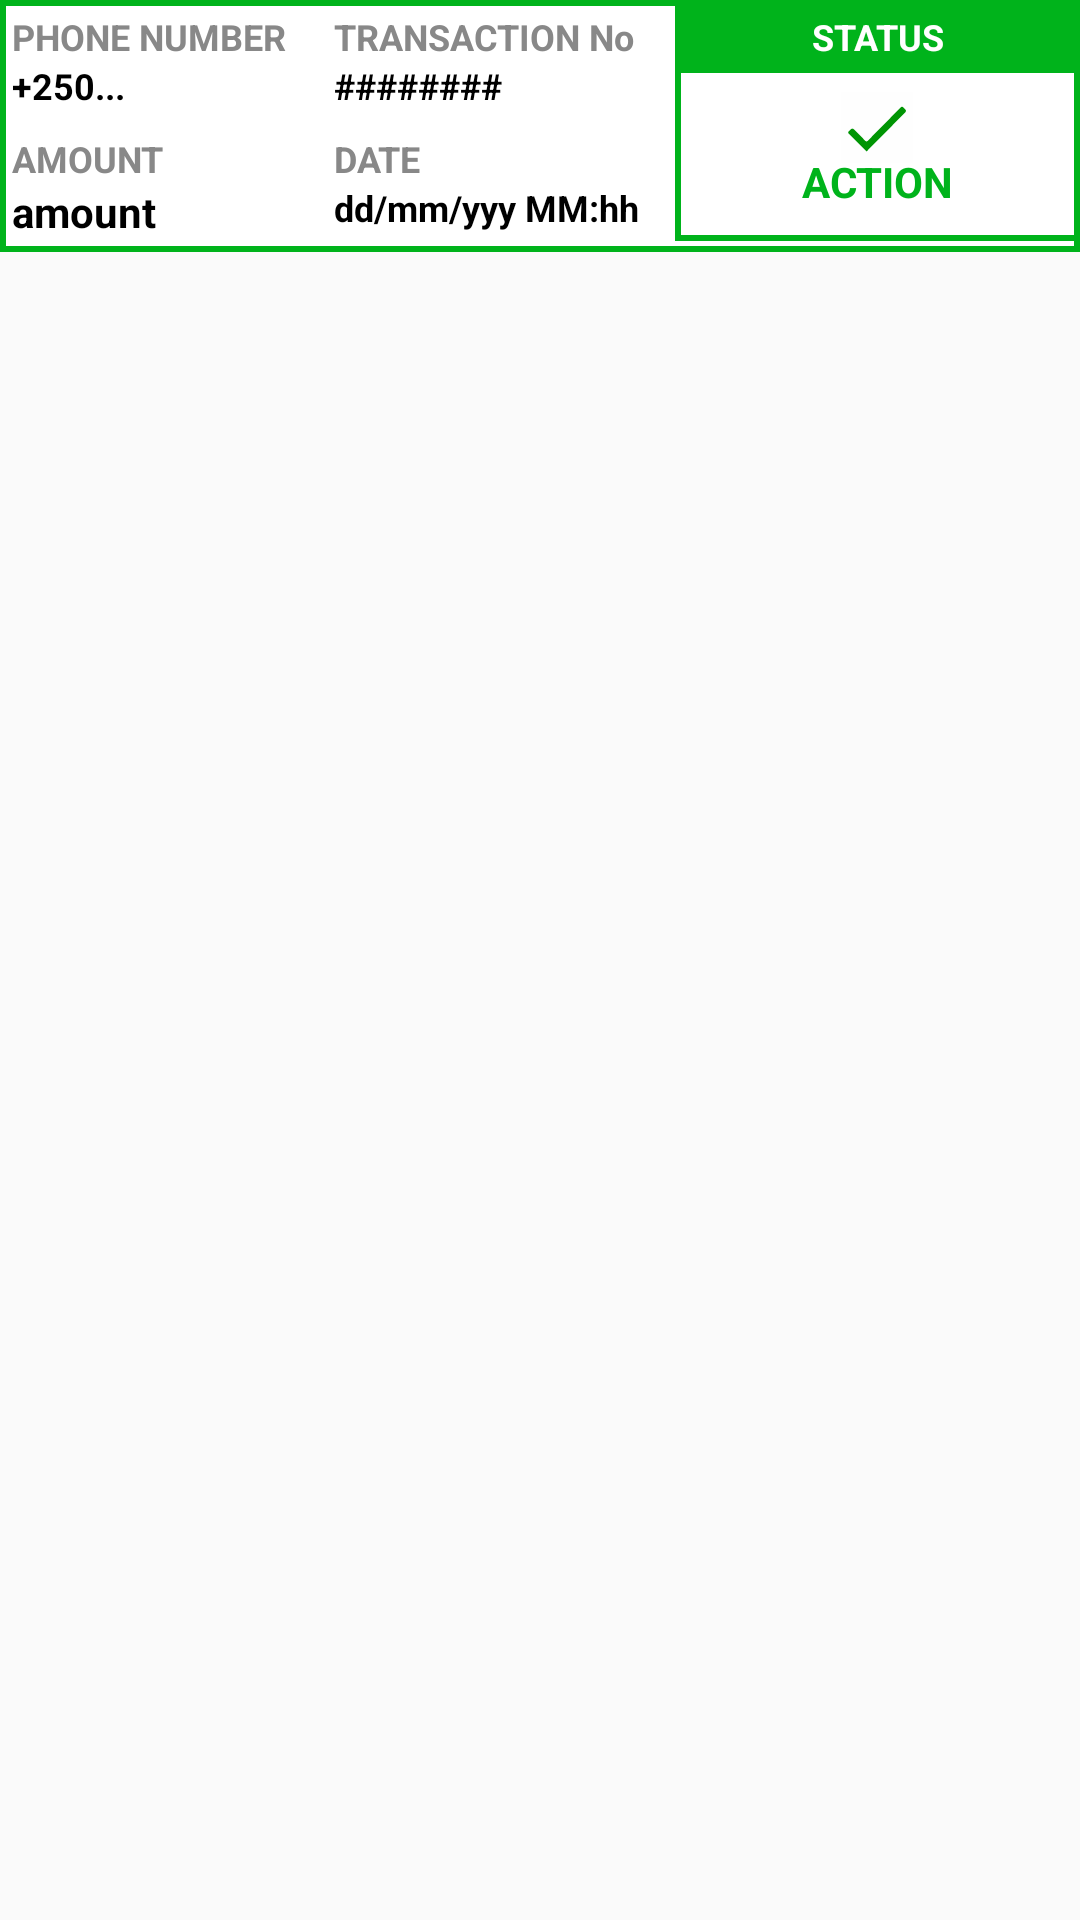

Here is an Android app screen rendered from its layout file. Give the layout XML and the strings, colors and styles it references.
<!-- AndroidManifest.xml: application theme AppTheme -->
<!-- res/layout/transactionhistory_style.xml -->
<?xml version="1.0" encoding="utf-8"?>
<RelativeLayout xmlns:android="http://schemas.android.com/apk/res/android"
    android:layout_width="match_parent"
    android:layout_height="wrap_content"
    android:layout_marginBottom="8dp"
    android:orientation="vertical">

    <RelativeLayout
        android:id="@+id/transactionStyleParent"
        android:layout_width="match_parent"
        android:layout_height="wrap_content"
        android:layout_alignParentLeft="true"
        android:layout_alignParentStart="true"
        android:layout_alignParentTop="true"
        android:layout_marginBottom="8dp"
        android:background="@drawable/border_green">

        <LinearLayout
            android:id="@+id/leftHolder"
            android:layout_width="wrap_content"
            android:layout_height="wrap_content"
            android:layout_alignParentLeft="true"
            android:layout_alignParentStart="true"
            android:layout_alignParentTop="true"
            android:layout_marginEnd="8dp"
            android:layout_marginRight="8dp"
            android:orientation="vertical"
            android:padding="4dp">

            <TextView
                android:id="@+id/lblMsisdn"
                android:layout_width="match_parent"
                android:layout_height="wrap_content"
                android:ellipsize="marquee"
                android:maxLines="1"
                android:singleLine="true"
                android:text="PHONE NUMBER"
                android:textAppearance="?android:attr/textAppearanceSmall"
                android:textColor="@color/appGray"
                android:textSize="12sp"
                android:textStyle="bold" />

            <TextView
                android:id="@+id/histMsisdn"
                android:layout_width="match_parent"
                android:layout_height="wrap_content"
                android:layout_marginBottom="8dp"
                android:maxLines="1"
                android:singleLine="true"
                android:text="+250..."
                android:textAppearance="?android:attr/textAppearanceSmall"
                android:textColor="@android:color/background_dark"
                android:textSize="12sp"
                android:textStyle="bold" />

            <TextView
                android:id="@+id/lblAmount"
                android:layout_width="match_parent"
                android:layout_height="wrap_content"
                android:ellipsize="marquee"
                android:maxLines="1"
                android:singleLine="true"
                android:text="AMOUNT"
                android:textAppearance="?android:attr/textAppearanceSmall"
                android:textColor="@color/appGray"
                android:textSize="12sp"
                android:textStyle="bold" />

            <TextView
                android:id="@+id/amount"
                android:layout_width="match_parent"
                android:layout_height="wrap_content"
                android:ellipsize="marquee"
                android:maxLines="1"
                android:singleLine="true"
                android:text="amount"
                android:textAppearance="?android:attr/textAppearanceSmall"
                android:textColor="@android:color/background_dark"
                android:textStyle="bold" />
        </LinearLayout>

        <LinearLayout
            android:id="@+id/middleHolder"
            android:layout_width="wrap_content"
            android:layout_height="wrap_content"
            android:layout_marginEnd="8dp"
            android:layout_marginRight="8dp"
            android:layout_toEndOf="@+id/leftHolder"
            android:layout_toRightOf="@+id/leftHolder"
            android:orientation="vertical"
            android:padding="4dp">

            <TextView
                android:id="@+id/lblTransaction"
                android:layout_width="match_parent"
                android:layout_height="wrap_content"
                android:ellipsize="marquee"
                android:maxLines="1"
                android:singleLine="true"
                android:text="TRANSACTION No"
                android:textAppearance="?android:attr/textAppearanceSmall"
                android:textColor="@color/appGray"
                android:textSize="12sp"
                android:textStyle="bold" />

            <TextView
                android:id="@+id/transactionId"
                android:layout_width="match_parent"
                android:layout_height="wrap_content"
                android:layout_marginBottom="8dp"
                android:maxLines="1"
                android:singleLine="true"
                android:text="########"
                android:textAppearance="?android:attr/textAppearanceSmall"
                android:textColor="@android:color/background_dark"
                android:textSize="12sp"
                android:textStyle="bold" />

            <TextView
                android:id="@+id/lblDate"
                android:layout_width="match_parent"
                android:layout_height="wrap_content"
                android:ellipsize="marquee"
                android:maxLines="1"
                android:singleLine="true"
                android:text="DATE"
                android:textAppearance="?android:attr/textAppearanceSmall"
                android:textColor="@color/appGray"
                android:textSize="12sp"
                android:textStyle="bold" />

            <TextView
                android:id="@+id/date"
                android:layout_width="match_parent"
                android:layout_height="wrap_content"
                android:ellipsize="marquee"
                android:maxLines="1"
                android:singleLine="true"
                android:text="dd/mm/yyy MM:hh"
                android:textAppearance="?android:attr/textAppearanceSmall"
                android:textColor="@android:color/background_dark"
                android:textSize="12sp"
                android:textStyle="bold" />

        </LinearLayout>

        <LinearLayout
            android:id="@+id/rightHolder"
            android:layout_width="150dp"
            android:layout_height="wrap_content"
            android:layout_alignParentEnd="true"
            android:layout_alignParentRight="true"
            android:layout_toEndOf="@+id/middleHolder"
            android:layout_toRightOf="@+id/middleHolder"
            android:background="@drawable/border_green"
            android:orientation="vertical">

            <TextView
                android:id="@+id/lblStatus"
                android:layout_width="match_parent"
                android:layout_height="wrap_content"
                android:background="@color/appGreen"
                android:ellipsize="marquee"
                android:gravity="center"
                android:maxLines="1"
                android:padding="4dp"
                android:singleLine="true"
                android:text="STATUS"
                android:textAppearance="?android:attr/textAppearanceSmall"
                android:textColor="@color/appWhite"
                android:textSize="12sp"
                android:textStyle="bold" />

            <LinearLayout
                android:layout_width="match_parent"
                android:layout_height="wrap_content"
                android:layout_gravity="center"
                android:orientation="vertical"
                android:paddingBottom="4dp"
                android:paddingLeft="4dp"
                android:paddingRight="4dp"
                android:paddingTop="2dp">
                
                
                
                
                
                
                
                
                <TextView
                    android:id="@+id/lblAction"
                    android:layout_width="match_parent"
                    android:layout_height="50dp"
                    android:layout_gravity="center"
                    android:background="@drawable/buttonstrokeoutgreen"
                    android:clickable="true"
                    android:drawablePadding="-10dp"
                    android:drawableTint="@null"
                    android:drawableTop="@drawable/icon_transactpage_successed"
                    android:gravity="center"
                    android:paddingTop="4dp"
                    android:text="ACTION"
                    android:textColor="@drawable/text_button_green"
                    android:textStyle="bold" />
            </LinearLayout>

        </LinearLayout>
    </RelativeLayout>
</RelativeLayout>
<!-- resources referenced by this layout -->
<resources>
  <color name="appGray">#888888</color>
  <color name="appGreen">#00b31b</color>
  <color name="appWhite">#ffffff</color>
  <!-- drawable border_green (drawable) -->
  <?xml version="1.0" encoding="utf-8"?>
  <shape xmlns:android="http://schemas.android.com/apk/res/android"
  
      android:shape="rectangle">
  
      <stroke android:width="2dp" android:color="@color/appGreen"/>
      <solid
          android:color="@color/appWhite" />
  
  </shape>
  <!-- drawable buttonstrokeoutgreen (drawable) -->
  <?xml version="1.0" encoding="utf-8"?>
  <selector xmlns:android="http://schemas.android.com/apk/res/android" >
      <item android:state_pressed="true" >
          <shape android:shape="rectangle"  >
              <solid android:color="@color/appGreen" />
          </shape>
      </item>
      <item android:state_focused="true">
          <shape android:shape="rectangle"  >
              <solid android:color="#3b0e8800"/>
          </shape>
      </item>
      <item >
          <shape android:shape="rectangle"  >
              <solid android:color="@color/appWhite" />
          </shape>
      </item>
  </selector>
  <!-- drawable icon_transactpage_successed (drawable) -->
  <vector android:height="24dp" android:viewportHeight="150.0"
      android:viewportWidth="150.0" android:width="24dp" xmlns:android="http://schemas.android.com/apk/res/android">
      <path android:fillColor="#FEFEFE" android:pathData="M1,76C1,52 1.04,28 0.94,4C0.92,1.5 1.5,0.93 4,0.94c48,0.09 96,0.09 144,0c2.5,-0 3.07,0.56 3.06,3.06c-0.09,48 -0.09,96 0,144c0,2.5 -0.56,3.07 -3.06,3.06c-48,-0.09 -96,-0.09 -144,0c-2.5,0 -3.08,-0.56 -3.07,-3.06C1.04,124 1,100 1,76z"/>
      <path android:fillColor="#009504" android:pathData="M53.58,126.09c-1.26,-1.13 -2.03,-1.74 -2.72,-2.44C39.24,111.96 27.67,100.22 15.98,88.6c-1.74,-1.73 -1.49,-2.61 0.06,-4.26c7.5,-7.97 7.45,-8.02 15.19,-0.2c6.32,6.39 12.8,12.65 18.9,19.24c2.5,2.7 3.76,2.26 6.12,-0.14c22.4,-22.81 45,-45.42 67.35,-68.27c2.97,-3.03 4.44,-2.98 7.23,0.06c6,6.52 6.18,6.35 -0.17,12.75C105.94,72.73 81.21,97.69 56.5,122.65C55.48,123.69 54.61,124.87 53.58,126.09z"/>
  </vector>
  <!-- drawable text_button_green (drawable) -->
  <?xml version="1.0" encoding="utf-8"?>
  <selector xmlns:android="http://schemas.android.com/apk/res/android">
      <item android:color="@color/appWhite" android:state_focused="true" android:state_pressed="false" />
      <item android:color="@color/appWhite" android:state_focused="true" android:state_pressed="true" />
      <item android:color="@color/appWhite" android:state_focused="false" android:state_pressed="true" />
      <item android:color="@color/appGreen" />
  </selector>
  <style name="AppTheme" parent="Theme.AppCompat.Light.DarkActionBar">
          
          <item name="colorPrimary">@color/appOrange</item>
          <item name="colorPrimaryDark">@color/appBlue</item>
          <item name="colorAccent">@color/appOrange</item>
          <item name="colorControlNormal">@color/appBlue</item>
          <item name="drawerArrowStyle">@style/DrawerArrowStyle</item>
      </style>
  <color name="appOrange">#FF5700</color>
  <color name="appBlue">#323b96</color>
  <style name="DrawerArrowStyle" parent="Widget.AppCompat.DrawerArrowToggle">
          <item name="spinBars">true</item>
          <item name="color">@color/appBlue</item>
      </style>
</resources>
